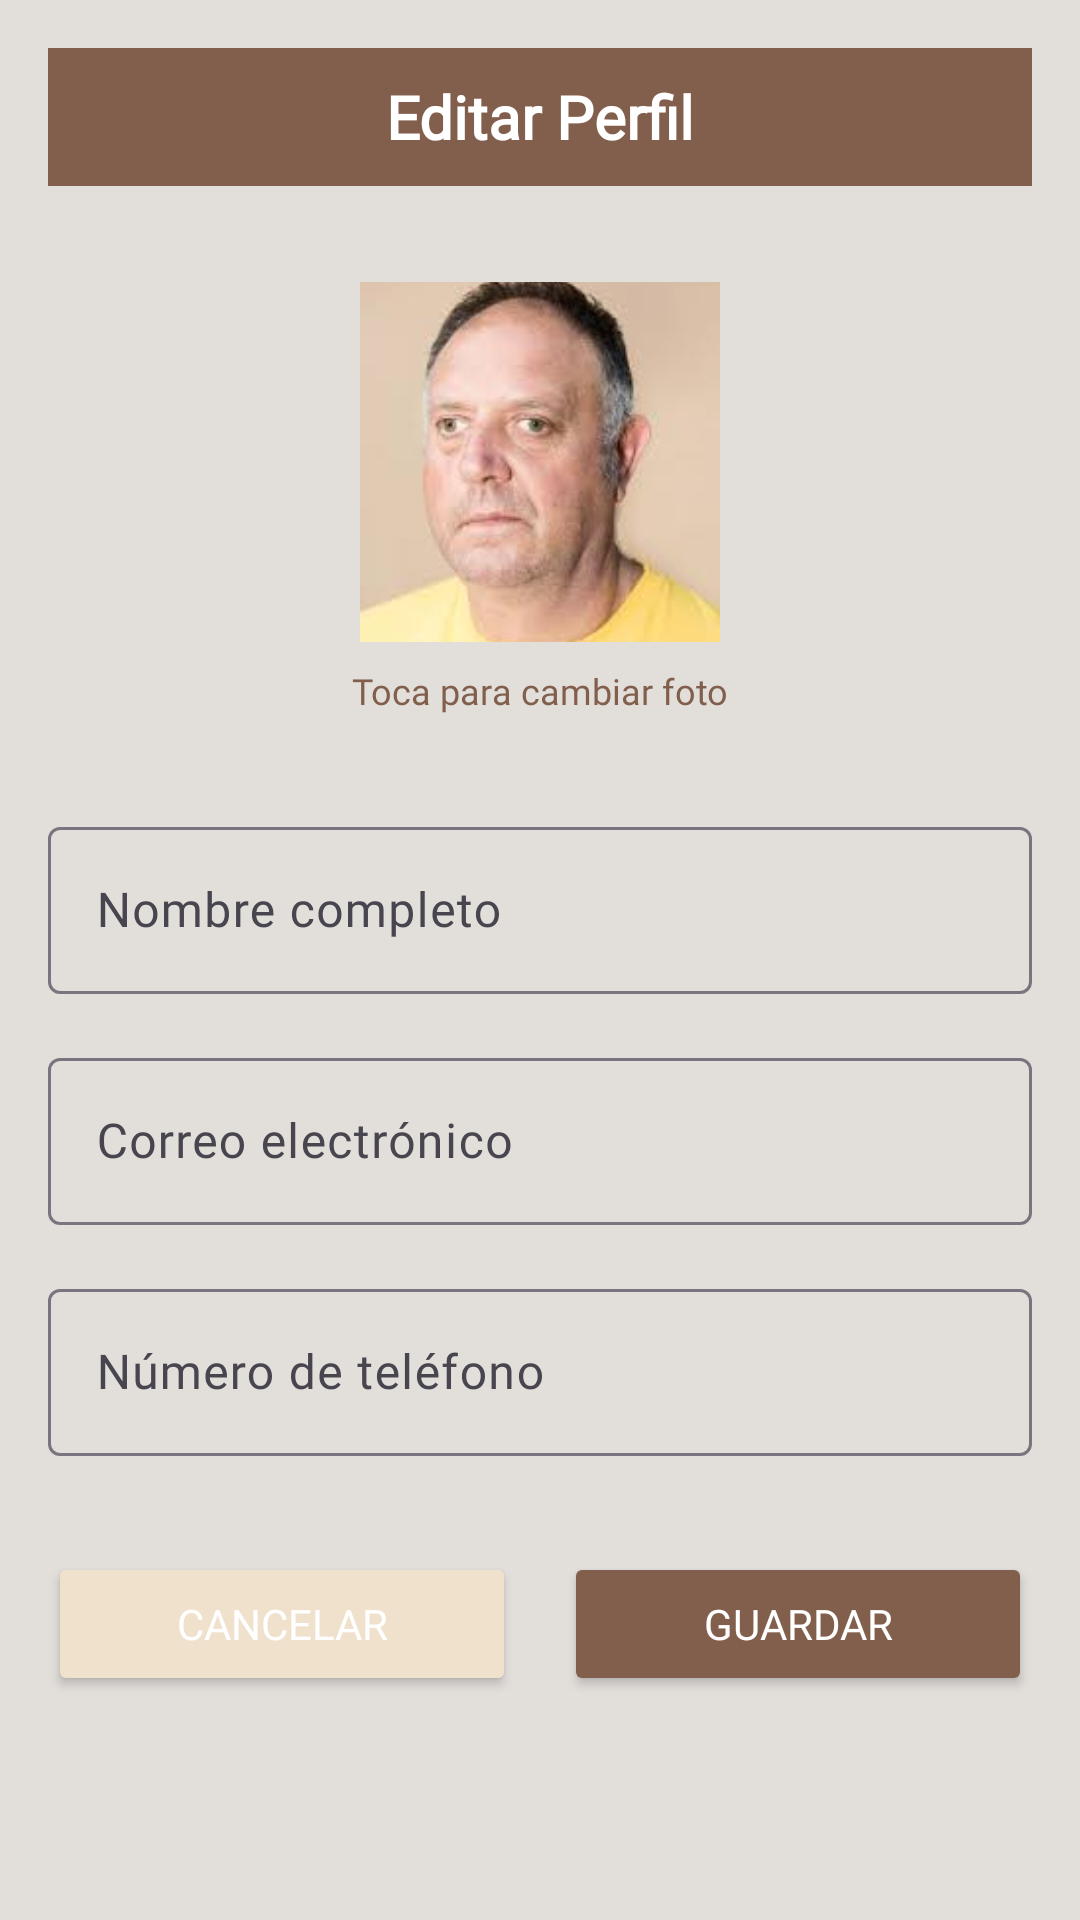

Layout XML and referenced resources for this Android screen:
<!-- AndroidManifest.xml: application theme Theme.PasaporteCafeOvalle -->
<!-- res/layout/fragment_cliente_editar_perfil.xml -->
<?xml version="1.0" encoding="utf-8"?>
<ScrollView xmlns:android="http://schemas.android.com/apk/res/android"
    xmlns:app="http://schemas.android.com/apk/res-auto"
    android:layout_width="match_parent"
    android:layout_height="match_parent"
    android:background="@color/background"
    android:fillViewport="true">

    <androidx.constraintlayout.widget.ConstraintLayout
        android:layout_width="match_parent"
        android:layout_height="wrap_content"
        android:padding="16dp">

        
        <TextView
            android:id="@+id/tv_title"
            android:layout_width="0dp"
            android:layout_height="46dp"
            android:background="#815F4C"
            android:fontFamily="@font/bungee"
            android:gravity="center"
            android:text="Editar Perfil"
            android:textColor="#FFFFFF"
            android:textSize="20sp"
            android:textStyle="bold"
            app:layout_constraintEnd_toEndOf="parent"
            app:layout_constraintStart_toStartOf="parent"
            app:layout_constraintTop_toTopOf="parent" />

        
        <ImageView
            android:id="@+id/iv_perfil"
            android:layout_width="120dp"
            android:layout_height="120dp"
            android:layout_marginTop="32dp"
            android:background="@drawable/bg_circle"
            android:contentDescription="Foto de perfil"
            android:scaleType="centerCrop"
            android:src="@drawable/perfil_image"
            app:layout_constraintEnd_toEndOf="parent"
            app:layout_constraintStart_toStartOf="parent"
            app:layout_constraintTop_toBottomOf="@id/tv_title" />

        <TextView
            android:id="@+id/tv_cambiar_foto"
            android:layout_width="wrap_content"
            android:layout_height="wrap_content"
            android:layout_marginTop="8dp"
            android:fontFamily="@font/baloo"
            android:text="Toca para cambiar foto"
            android:textColor="@color/cafe_oscuro"
            android:textSize="12sp"
            app:layout_constraintEnd_toEndOf="@id/iv_perfil"
            app:layout_constraintStart_toStartOf="@id/iv_perfil"
            app:layout_constraintTop_toBottomOf="@id/iv_perfil" />

        
        <com.google.android.material.textfield.TextInputLayout
            android:id="@+id/til_nombre"
            android:layout_width="0dp"
            android:layout_height="wrap_content"
            android:layout_marginTop="32dp"
            android:hint="Nombre completo"
            app:layout_constraintEnd_toEndOf="parent"
            app:layout_constraintStart_toStartOf="parent"
            app:layout_constraintTop_toBottomOf="@id/tv_cambiar_foto">

            <com.google.android.material.textfield.TextInputEditText
                android:id="@+id/et_nombre"
                android:layout_width="match_parent"
                android:layout_height="wrap_content"
                android:fontFamily="@font/baloo"
                android:inputType="textPersonName" />
        </com.google.android.material.textfield.TextInputLayout>

        
        <com.google.android.material.textfield.TextInputLayout
            android:id="@+id/til_email"
            android:layout_width="0dp"
            android:layout_height="wrap_content"
            android:layout_marginTop="16dp"
            android:hint="Correo electrónico"
            app:layout_constraintEnd_toEndOf="parent"
            app:layout_constraintStart_toStartOf="parent"
            app:layout_constraintTop_toBottomOf="@id/til_nombre">

            <com.google.android.material.textfield.TextInputEditText
                android:id="@+id/et_email"
                android:layout_width="match_parent"
                android:layout_height="wrap_content"
                android:fontFamily="@font/baloo"
                android:inputType="textEmailAddress" />
        </com.google.android.material.textfield.TextInputLayout>

        
        <com.google.android.material.textfield.TextInputLayout
            android:id="@+id/til_telefono"
            android:layout_width="0dp"
            android:layout_height="wrap_content"
            android:layout_marginTop="16dp"
            android:hint="Número de teléfono"
            app:layout_constraintEnd_toEndOf="parent"
            app:layout_constraintStart_toStartOf="parent"
            app:layout_constraintTop_toBottomOf="@id/til_email">

            <com.google.android.material.textfield.TextInputEditText
                android:id="@+id/et_telefono"
                android:layout_width="match_parent"
                android:layout_height="wrap_content"
                android:fontFamily="@font/baloo"
                android:inputType="phone" />
        </com.google.android.material.textfield.TextInputLayout>

        
        <LinearLayout
            android:layout_width="0dp"
            android:layout_height="wrap_content"
            android:layout_marginTop="32dp"
            android:orientation="horizontal"
            android:weightSum="2"
            app:layout_constraintEnd_toEndOf="parent"
            app:layout_constraintStart_toStartOf="parent"
            app:layout_constraintTop_toBottomOf="@id/til_telefono">

            <Button
                android:id="@+id/btn_cancelar"
                android:layout_width="0dp"
                android:layout_height="wrap_content"
                android:layout_marginEnd="8dp"
                android:layout_weight="1"
                android:backgroundTint="@color/cafe_medio"
                android:fontFamily="@font/baloo"
                android:text="Cancelar"
                android:textColor="@color/white" />

            <Button
                android:id="@+id/btn_guardar"
                android:layout_width="0dp"
                android:layout_height="wrap_content"
                android:layout_marginStart="8dp"
                android:layout_weight="1"
                android:backgroundTint="@color/cafe_oscuro"
                android:fontFamily="@font/baloo"
                android:text="Guardar"
                android:textColor="@color/white" />
        </LinearLayout>

    </androidx.constraintlayout.widget.ConstraintLayout>
</ScrollView>
<!-- resources referenced by this layout -->
<resources>
  <color name="background">#E2DFDB</color>
  <color name="cafe_medio">#F0E1CD</color>
  <color name="cafe_oscuro">#815F4C</color>
  <color name="white">#FFFFFFFF</color>
  <!-- drawable perfil_image: jpeg bitmap (drawable, 4414 bytes) -->
  <style name="Theme.PasaporteCafeOvalle" parent="Base.Theme.PasaporteCafeOvalle" />
  <style name="Base.Theme.PasaporteCafeOvalle" parent="Theme.Material3.DayNight.NoActionBar">
          
          
      </style>
</resources>
